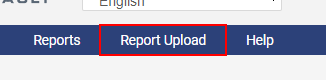
Workflow: Upload Report

Step 1: click on the element 'Report Upload'

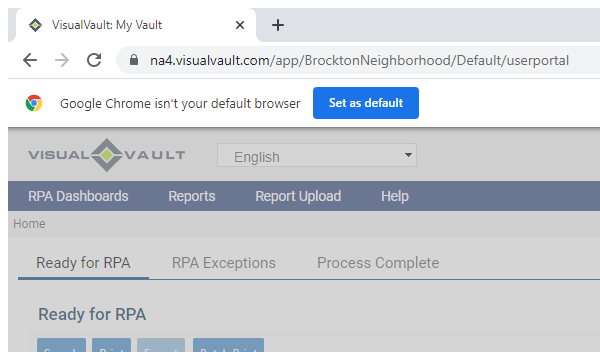
Step 2: Attach Window 'chrome.exe VisualVault:' on the element in window 'VisualVault: My Vault - Google Chrome' (chrome.exe)

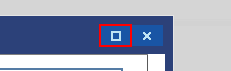
Step 3: click on the link 'Maximize' in window 'VisualVault: My Vault' (chrome.exe)
